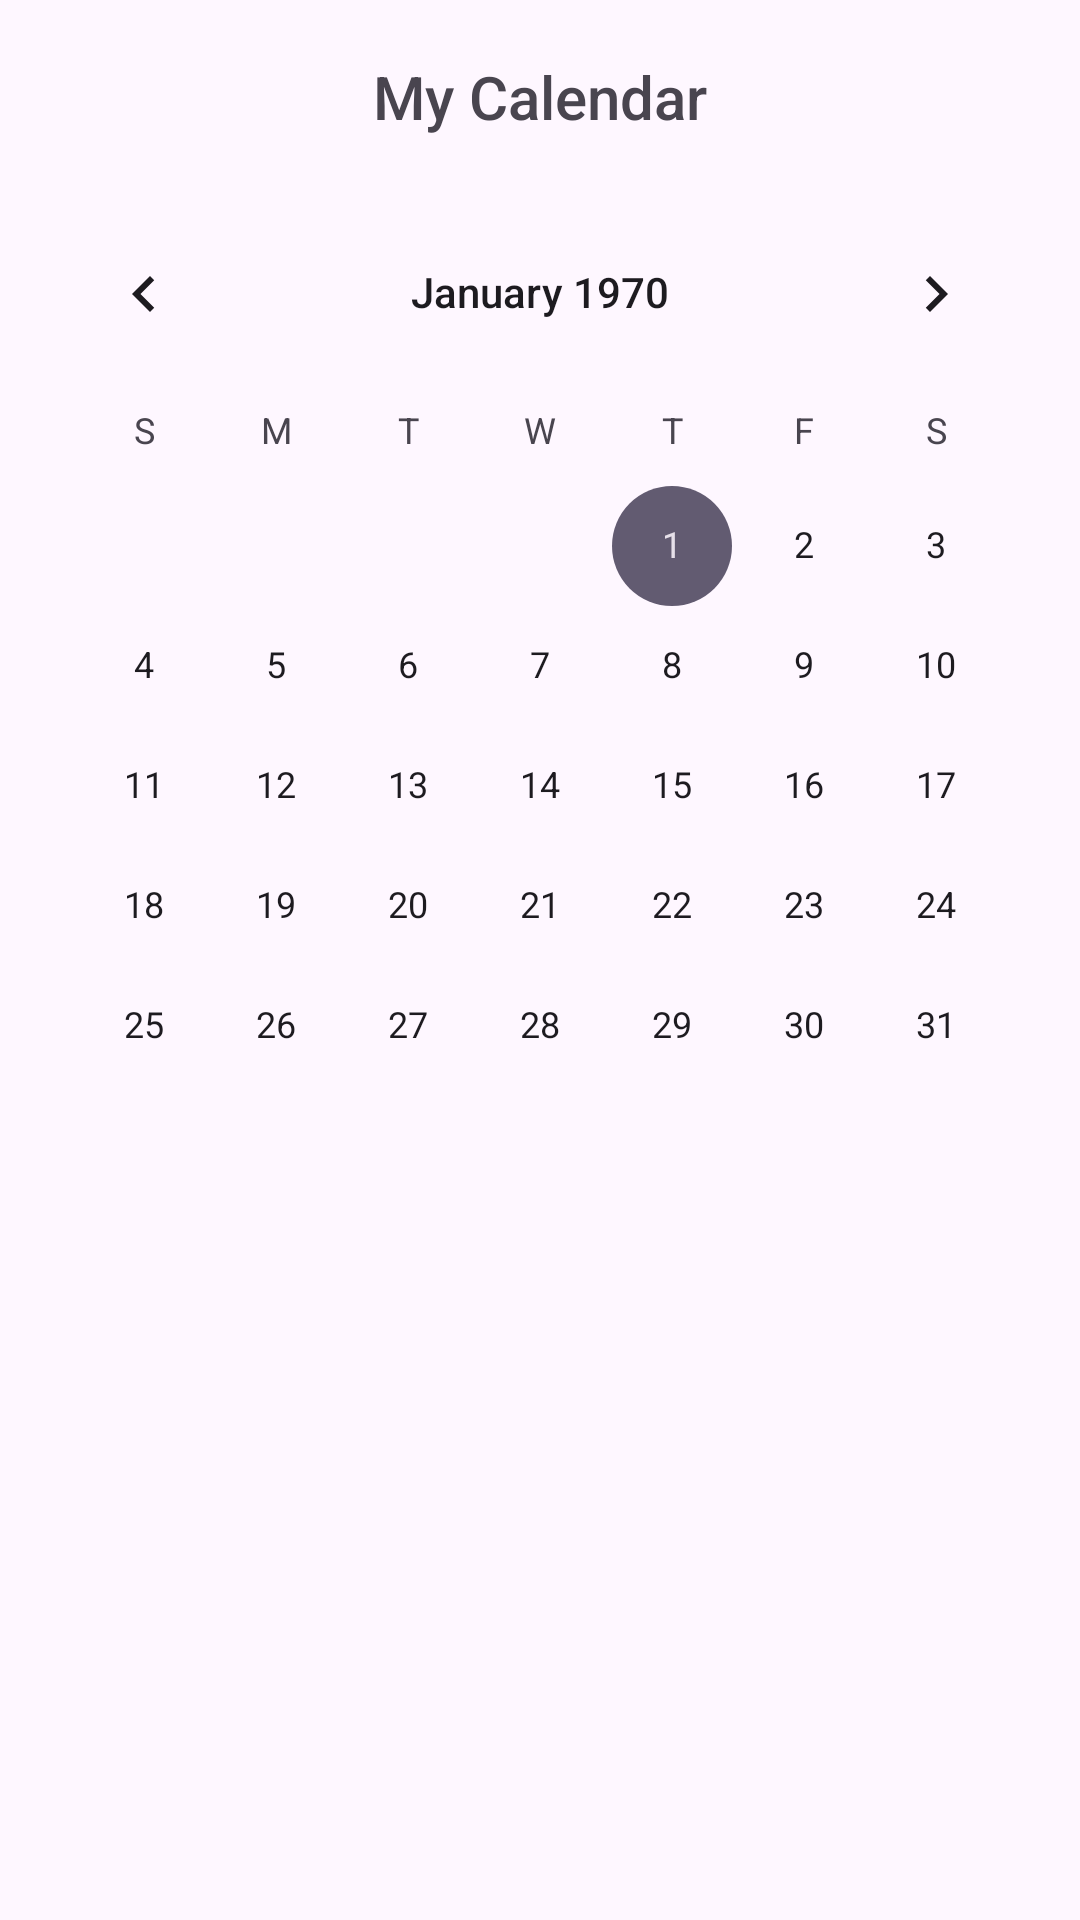

Write the Android layout XML for this screen, with the resource values it uses.
<!-- AndroidManifest.xml: application theme Theme.Planificator -->
<!-- res/layout/calendar.xml -->
<?xml version="1.0" encoding="utf-8"?>
<androidx.constraintlayout.widget.ConstraintLayout xmlns:android="http://schemas.android.com/apk/res/android"
    xmlns:app="http://schemas.android.com/apk/res-auto"
    xmlns:tools="http://schemas.android.com/tools"
    android:layout_width="match_parent"
    android:layout_height="match_parent">

    <CalendarView
        android:id="@+id/calendarView"
        android:layout_width="wrap_content"
        android:layout_height="wrap_content"
        android:layout_marginTop="64dp"
        app:layout_constraintEnd_toEndOf="parent"
        app:layout_constraintHorizontal_bias="0.491"
        app:layout_constraintStart_toStartOf="parent"
        app:layout_constraintTop_toTopOf="parent" />

    <androidx.recyclerview.widget.RecyclerView
        android:id="@+id/recyclerView"
        android:layout_width="409dp"
        android:layout_height="252dp"
        app:layout_constraintBottom_toBottomOf="parent"
        app:layout_constraintEnd_toEndOf="parent"
        app:layout_constraintStart_toStartOf="parent"
        app:layout_constraintTop_toBottomOf="@+id/calendarView"
        app:layout_constraintVertical_bias="1.0"
        tools:listitem="@layout/recycler_view_item" />

    <TextView
        android:id="@+id/titulo"
        android:layout_width="wrap_content"
        android:layout_height="wrap_content"
        android:fontFamily="sans-serif-medium"
        android:text="My Calendar"
        android:textSize="20sp"
        app:layout_constraintBottom_toTopOf="@+id/calendarView"
        app:layout_constraintEnd_toEndOf="parent"
        app:layout_constraintStart_toStartOf="parent"
        app:layout_constraintTop_toTopOf="parent" />

    <TextView
        android:id="@+id/titulo2"
        android:layout_width="wrap_content"
        android:layout_height="wrap_content"
        android:layout_marginTop="28dp"
        android:fontFamily="sans-serif-medium"
        android:text="Events"
        android:textSize="20sp"
        app:layout_constraintBottom_toTopOf="@+id/recyclerView"
        app:layout_constraintEnd_toStartOf="@+id/floatingActionButton"
        app:layout_constraintHorizontal_bias="0.174"
        app:layout_constraintStart_toStartOf="parent"
        app:layout_constraintTop_toBottomOf="@+id/calendarView"
        app:layout_constraintVertical_bias="0.545" />

    <com.google.android.material.floatingactionbutton.FloatingActionButton
        android:id="@+id/floatingActionButton"
        android:layout_width="wrap_content"
        android:layout_height="wrap_content"
        android:clickable="true"
        app:layout_constraintBottom_toTopOf="@+id/recyclerView"
        app:layout_constraintEnd_toEndOf="parent"
        app:layout_constraintHorizontal_bias="0.912"
        app:layout_constraintStart_toStartOf="parent"
        app:layout_constraintTop_toBottomOf="@+id/calendarView"
        app:layout_constraintVertical_bias="0.523"
        app:srcCompat="@android:drawable/ic_menu_add" />

    <TextView
        android:id="@+id/fecha_actual"
        android:layout_width="wrap_content"
        android:layout_height="wrap_content"
        android:text="select date"
        app:layout_constraintBottom_toTopOf="@+id/recyclerView"
        app:layout_constraintEnd_toStartOf="@+id/floatingActionButton"
        app:layout_constraintHorizontal_bias="0.654"
        app:layout_constraintStart_toStartOf="parent"
        app:layout_constraintTop_toBottomOf="@+id/calendarView"
        app:layout_constraintVertical_bias="0.362" />
</androidx.constraintlayout.widget.ConstraintLayout>
<!-- res/layout/recycler_view_item.xml (included above) -->
<?xml version="1.0" encoding="utf-8"?>
<androidx.constraintlayout.widget.ConstraintLayout xmlns:android="http://schemas.android.com/apk/res/android"
    xmlns:app="http://schemas.android.com/apk/res-auto"
    xmlns:tools="http://schemas.android.com/tools"
    android:id="@+id/recycons"
    android:layout_width="match_parent"
    android:layout_height="wrap_content">

    <TextView
        android:id="@+id/recyname"
        android:layout_width="wrap_content"
        android:layout_height="wrap_content"
        android:layout_marginBottom="8dp"
        android:textColor="@android:color/black"
        android:textSize="20sp"
        app:layout_constraintBottom_toTopOf="@+id/recydesc"
        app:layout_constraintEnd_toEndOf="parent"
        app:layout_constraintHorizontal_bias="0.14"
        app:layout_constraintStart_toStartOf="parent"
        app:layout_constraintTop_toTopOf="parent"
        app:layout_constraintVertical_bias="1.0" />

    <TextView
        android:id="@+id/recydesc"
        android:layout_width="193dp"
        android:layout_height="17dp"
        android:layout_marginEnd="132dp"
        app:layout_constraintBottom_toBottomOf="parent"
        app:layout_constraintEnd_toEndOf="parent"
        app:layout_constraintTop_toTopOf="parent"
        app:layout_constraintVertical_bias="0.951" />

    <TextView
        android:id="@+id/recytime"
        android:layout_width="wrap_content"
        android:layout_height="wrap_content"
        android:layout_marginEnd="32dp"
        app:layout_constraintBottom_toBottomOf="parent"
        app:layout_constraintEnd_toEndOf="parent"
        app:layout_constraintHorizontal_bias="0.921"
        app:layout_constraintStart_toEndOf="@+id/recyname"
        app:layout_constraintTop_toTopOf="parent"
        app:layout_constraintVertical_bias="0.512" />

    <Button
        android:id="@+id/button"
        android:layout_width="37dp"
        android:layout_height="4dp"
        android:text="Button"
        app:layout_constraintBottom_toBottomOf="parent"
        app:layout_constraintEnd_toEndOf="parent"
        app:layout_constraintHorizontal_bias="0.042"
        app:layout_constraintStart_toStartOf="parent"
        app:layout_constraintTop_toTopOf="parent"
        app:layout_constraintVertical_bias="0.96" />

</androidx.constraintlayout.widget.ConstraintLayout>
<!-- resources referenced by this layout -->
<resources>
  <style name="Theme.Planificator" parent="Base.Theme.Planificator" />
  <style name="Base.Theme.Planificator" parent="Theme.Material3.DayNight.NoActionBar">
          
          
      </style>
</resources>
